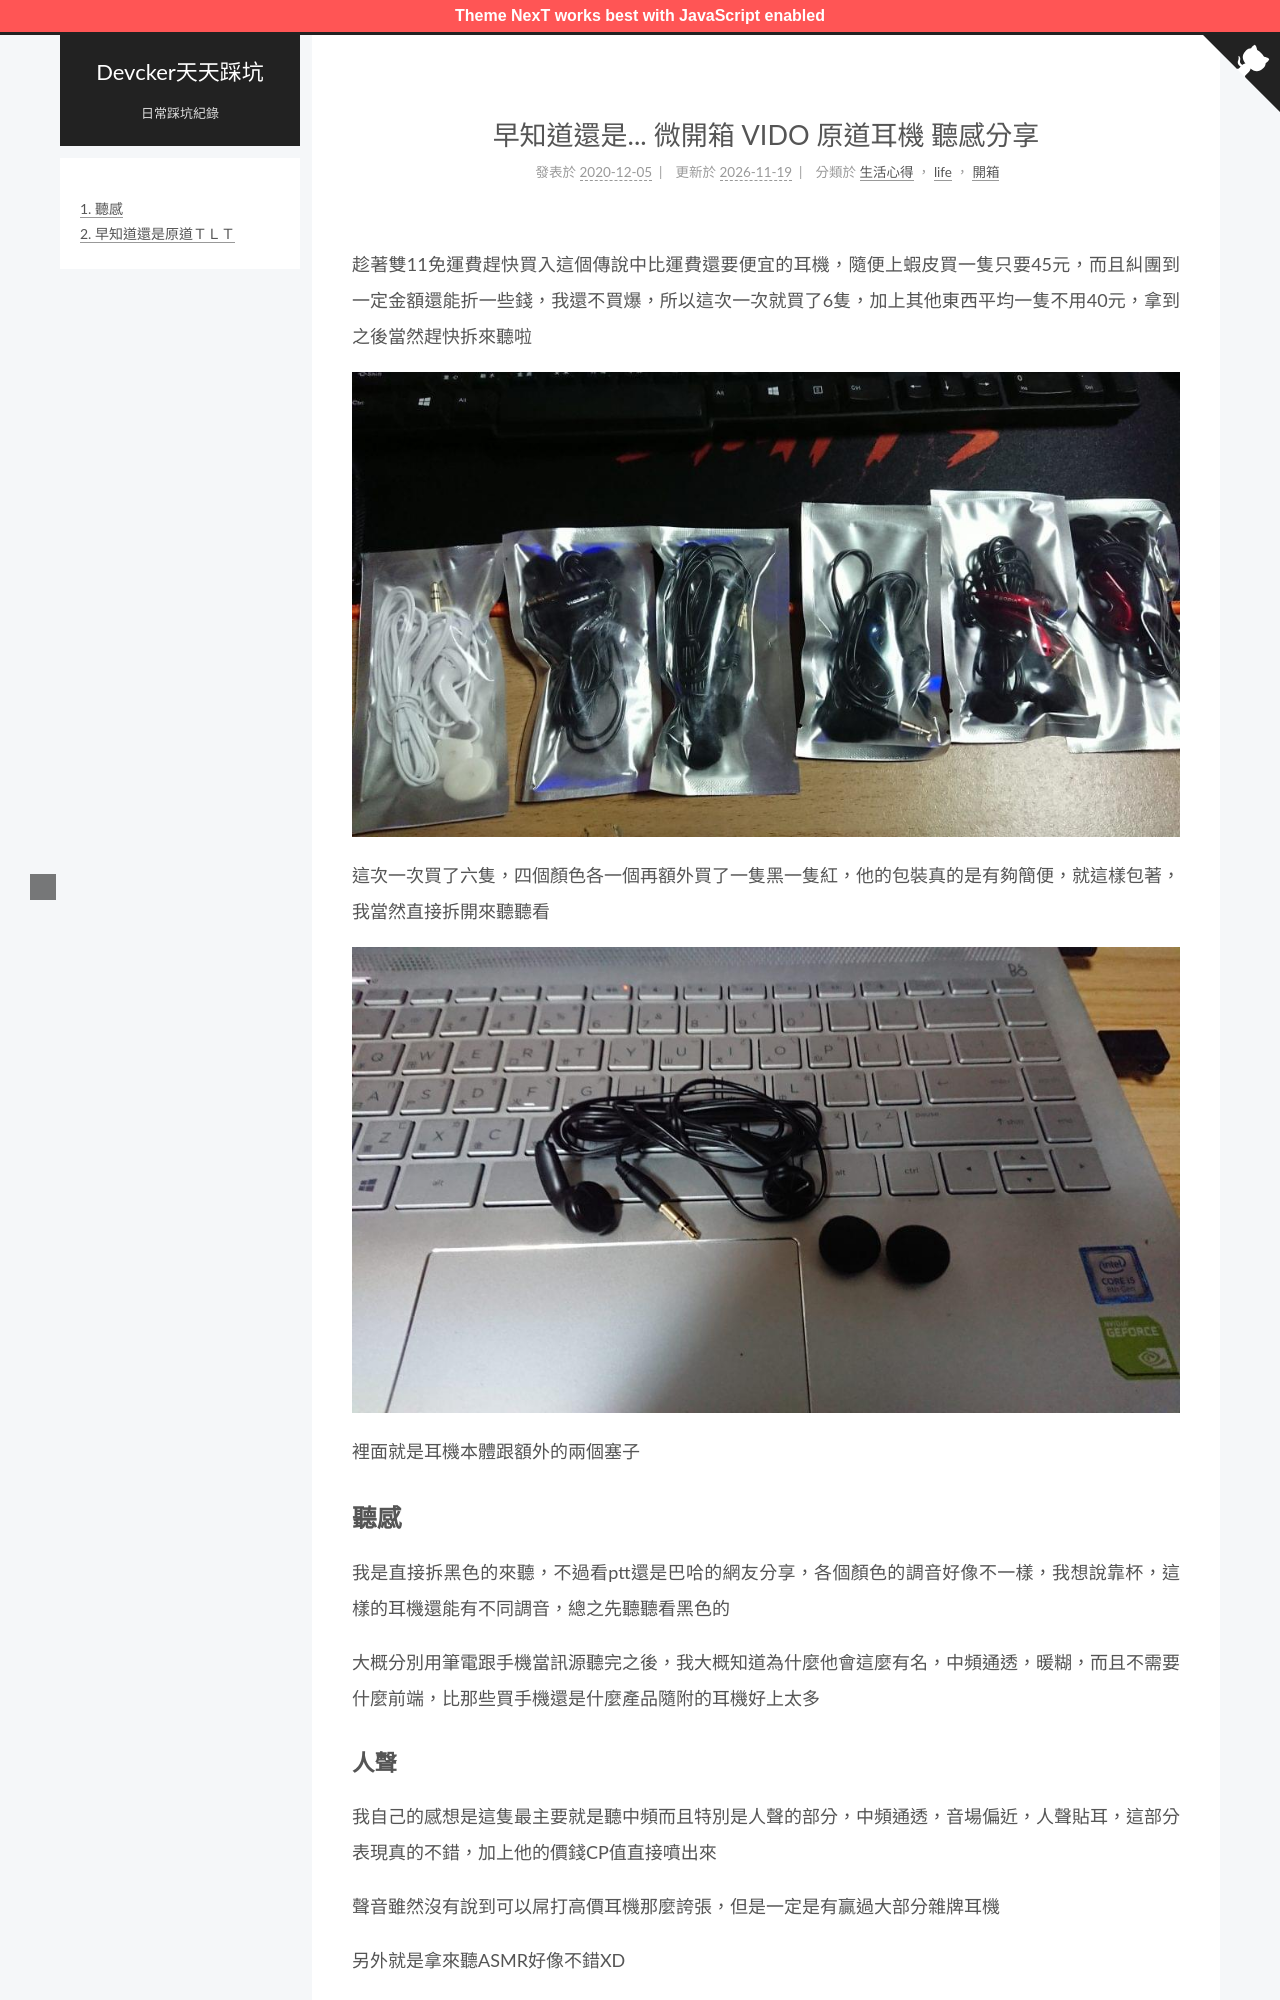

repository: ckaznable/blog.devcker.com · page: unbox-vido-earphone/index.html · generator: jekyll

---
title: 早知道還是... 微開箱 VIDO 原道耳機 聽感分享
tags:
  - 發燒友
  - 耳機
  - 開箱
id: '1639'
categories:
  - - 生活心得
  - - life
    - 開箱
comments: false
date: 2020-12-05 10:56:00
---

趁著雙11免運費趕快買入這個傳說中比運費還要便宜的耳機，隨便上蝦皮買一隻只要45元，而且糾團到一定金額還能折一些錢，我還不買爆，所以這次一次就買了6隻，加上其他東西平均一隻不用40元，拿到之後當然趕快拆來聽啦

![原道耳機](./unbox-vido-earphone/DSC_0003-1024x576.jpg)

這次一次買了六隻，四個顏色各一個再額外買了一隻黑一隻紅，他的包裝真的是有夠簡便，就這樣包著，我當然直接拆開來聽聽看

![原道耳機](./unbox-vido-earphone/DSC_0006-1024x576.jpg)

裡面就是耳機本體跟額外的兩個塞子

## 聽感

我是直接拆黑色的來聽，不過看ptt還是巴哈的網友分享，各個顏色的調音好像不一樣，我想說靠杯，這樣的耳機還能有不同調音，總之先聽聽看黑色的

大概分別用筆電跟手機當訊源聽完之後，我大概知道為什麼他會這麼有名，中頻通透，暖糊，而且不需要什麼前端，比那些買手機還是什麼產品隨附的耳機好上太多

### 人聲

我自己的感想是這隻最主要就是聽中頻而且特別是人聲的部分，中頻通透，音場偏近，人聲貼耳，這部分表現真的不錯，加上他的價錢CP值直接噴出來

聲音雖然沒有說到可以屌打高價耳機那麼誇張，但是一定是有贏過大部分雜牌耳機

另外就是拿來聽ASMR好像不錯XD
